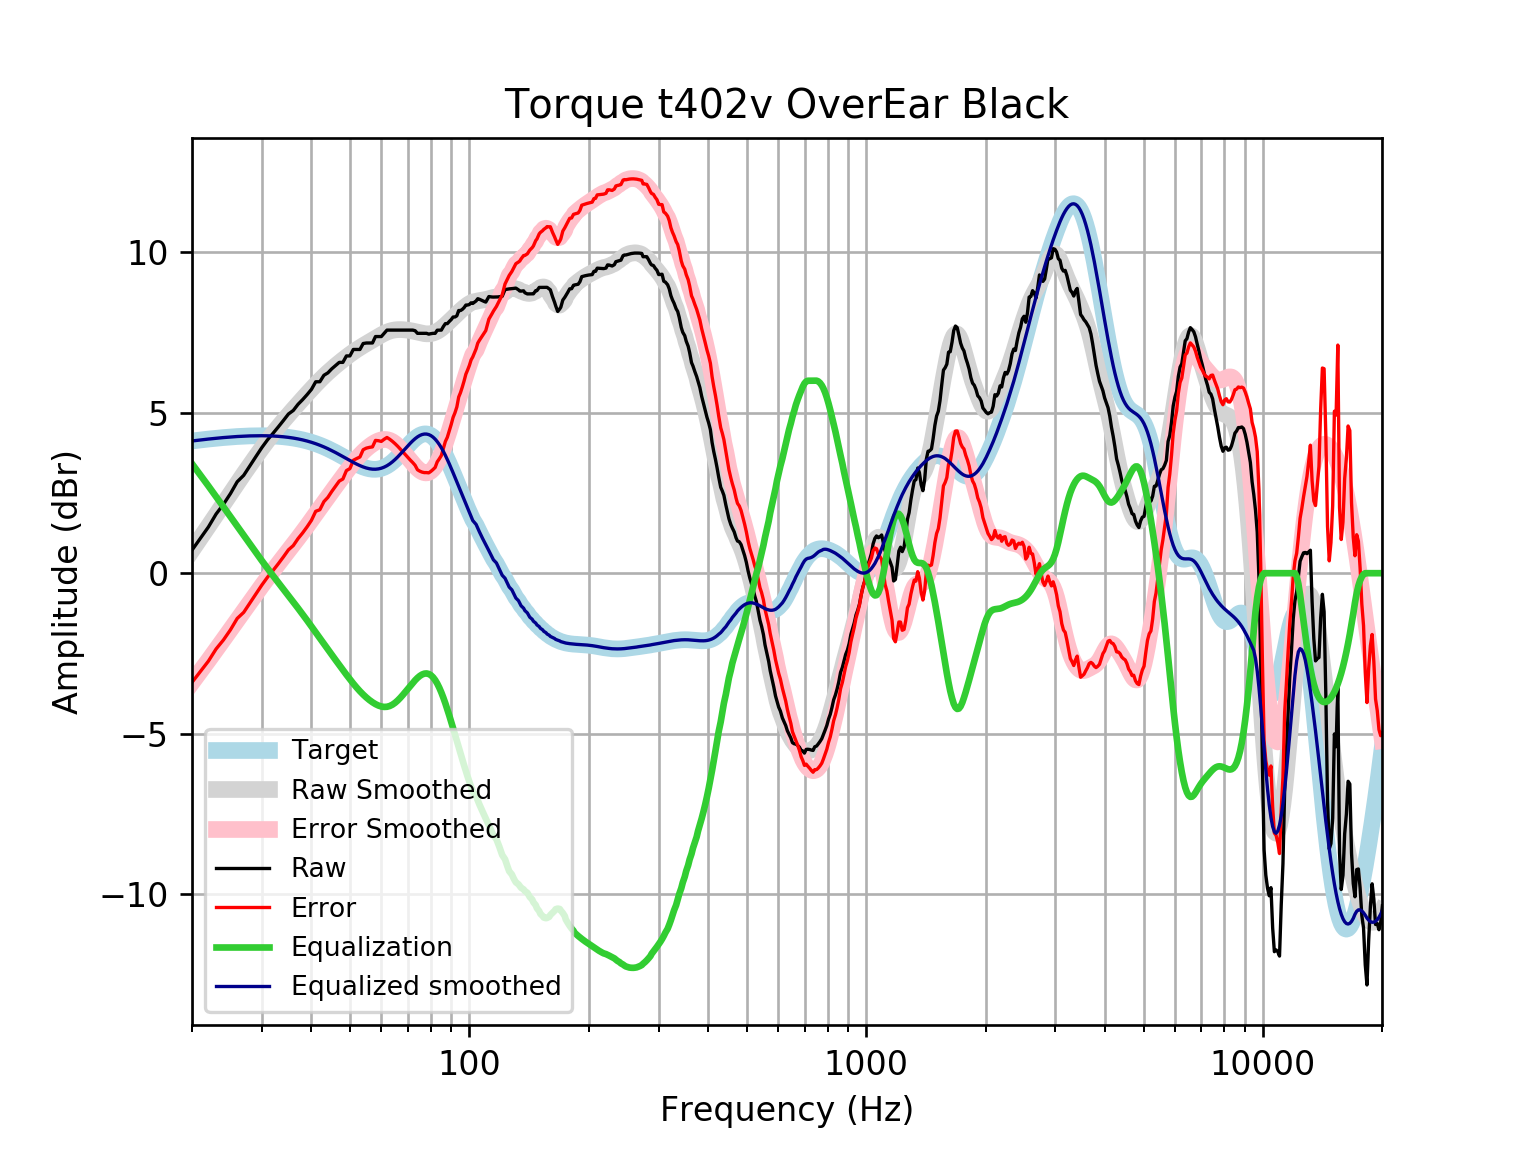

The table this chart was drawn from, first rows:
frequency, raw, error, smoothed, error_smoothed, equalization, equalized_raw, equalized_smoothed, target
20, 0.7184, -3.402, 0.7096, -3.411, 3.411, 4.129, 4.121, 4.121
21, 1.089, -3.063, 1.094, -3.059, 3.059, 4.147, 4.152, 4.152
22, 1.441, -2.739, 1.463, -2.717, 2.717, 4.158, 4.18, 4.18
23, 1.843, -2.362, 1.818, -2.387, 2.387, 4.23, 4.205, 4.205
24, 2.145, -2.082, 2.159, -2.068, 2.068, 4.213, 4.227, 4.227
25, 2.48, -1.765, 2.485, -1.76, 1.76, 4.24, 4.245, 4.245
26, 2.849, -1.41, 2.796, -1.463, 1.463, 4.312, 4.259, 4.259
27, 3.05, -1.22, 3.094, -1.177, 1.177, 4.227, 4.271, 4.271
28, 3.352, -0.9265, 3.376, -0.9026, 0.9026, 4.254, 4.279, 4.278
29, 3.64, -0.6428, 3.643, -0.6397, 0.6397, 4.28, 4.283, 4.283
30, 3.916, -0.3678, 3.895, -0.3887, 0.3887, 4.305, 4.284, 4.284
31, 4.156, -0.1247, 4.132, -0.1497, 0.1497, 4.306, 4.281, 4.281
32, 4.358, 0.0827, 4.353, 0.07751, -0.07751, 4.28, 4.275, 4.275
33, 4.559, 0.2938, 4.559, 0.294, -0.294, 4.265, 4.265, 4.265
34, 4.76, 0.5088, 4.752, 0.5013, -0.5013, 4.259, 4.251, 4.251
35, 4.961, 0.7278, 4.935, 0.7016, -0.7016, 4.259, 4.233, 4.233
36, 5.072, 0.8607, 5.108, 0.8971, -0.8971, 4.175, 4.211, 4.211
37, 5.263, 1.078, 5.274, 1.09, -1.09, 4.173, 4.185, 4.185
38, 5.409, 1.254, 5.435, 1.281, -1.281, 4.128, 4.154, 4.155
39, 5.565, 1.445, 5.589, 1.47, -1.47, 4.094, 4.119, 4.12
40, 5.729, 1.648, 5.737, 1.658, -1.658, 4.07, 4.079, 4.08
41, 5.965, 1.928, 5.879, 1.844, -1.844, 4.122, 4.035, 4.037
42, 5.967, 1.978, 6.012, 2.025, -2.025, 3.942, 3.987, 3.989
43, 6.168, 2.231, 6.137, 2.202, -2.202, 3.966, 3.935, 3.937
44, 6.244, 2.362, 6.253, 2.374, -2.374, 3.87, 3.88, 3.881
45, 6.369, 2.546, 6.362, 2.54, -2.54, 3.829, 3.821, 3.823
46, 6.47, 2.708, 6.463, 2.703, -2.703, 3.767, 3.76, 3.762
47, 6.57, 2.871, 6.559, 2.861, -2.861, 3.709, 3.698, 3.7
48, 6.57, 2.934, 6.65, 3.015, -3.015, 3.555, 3.635, 3.636
49, 6.771, 3.198, 6.736, 3.164, -3.164, 3.608, 3.572, 3.574
50, 6.771, 3.259, 6.818, 3.306, -3.306, 3.465, 3.512, 3.512
51, 6.973, 3.519, 6.894, 3.44, -3.44, 3.532, 3.454, 3.454
52, 6.973, 3.573, 6.965, 3.565, -3.565, 3.407, 3.4, 3.4
53, 6.973, 3.621, 7.031, 3.679, -3.679, 3.293, 3.352, 3.351
54, 7.158, 3.848, 7.093, 3.782, -3.782, 3.376, 3.311, 3.31
55, 7.174, 3.897, 7.152, 3.873, -3.873, 3.3, 3.279, 3.276
56, 7.174, 3.921, 7.209, 3.954, -3.954, 3.22, 3.255, 3.253
57, 7.175, 3.936, 7.265, 4.023, -4.023, 3.153, 3.242, 3.239
58, 7.375, 4.138, 7.321, 4.08, -4.08, 3.295, 3.24, 3.237
59, 7.375, 4.129, 7.375, 4.125, -4.125, 3.25, 3.25, 3.246
60, 7.375, 4.107, 7.427, 4.155, -4.155, 3.22, 3.272, 3.268
61, 7.475, 4.174, 7.473, 4.168, -4.168, 3.307, 3.305, 3.301
62, 7.576, 4.23, 7.513, 4.163, -4.163, 3.413, 3.35, 3.346
63, 7.576, 4.174, 7.545, 4.139, -4.139, 3.437, 3.406, 3.402
64, 7.576, 4.108, 7.568, 4.097, -4.097, 3.479, 3.471, 3.468
65, 7.576, 4.034, 7.583, 4.038, -4.038, 3.538, 3.545, 3.542
66, 7.576, 3.954, 7.59, 3.966, -3.966, 3.61, 3.625, 3.622
67, 7.576, 3.869, 7.592, 3.883, -3.883, 3.693, 3.709, 3.707
68, 7.576, 3.781, 7.589, 3.793, -3.793, 3.783, 3.796, 3.796
69, 7.576, 3.692, 7.583, 3.699, -3.699, 3.877, 3.884, 3.884
70, 7.576, 3.606, 7.573, 3.604, -3.604, 3.972, 3.97, 3.97
71, 7.576, 3.524, 7.561, 3.51, -3.51, 4.066, 4.051, 4.053
72, 7.576, 3.448, 7.546, 3.42, -3.42, 4.156, 4.126, 4.128
73, 7.557, 3.362, 7.529, 3.337, -3.337, 4.22, 4.192, 4.195
74, 7.475, 3.224, 7.512, 3.264, -3.264, 4.211, 4.248, 4.251
75, 7.475, 3.18, 7.494, 3.203, -3.203, 4.272, 4.291, 4.295
76, 7.475, 3.15, 7.479, 3.158, -3.158, 4.318, 4.321, 4.325
77, 7.475, 3.135, 7.467, 3.131, -3.131, 4.345, 4.336, 4.341
78, 7.475, 3.135, 7.46, 3.124, -3.124, 4.351, 4.336, 4.34
79, 7.451, 3.127, 7.46, 3.14, -3.14, 4.31, 4.32, 4.324
... 553 more rows
